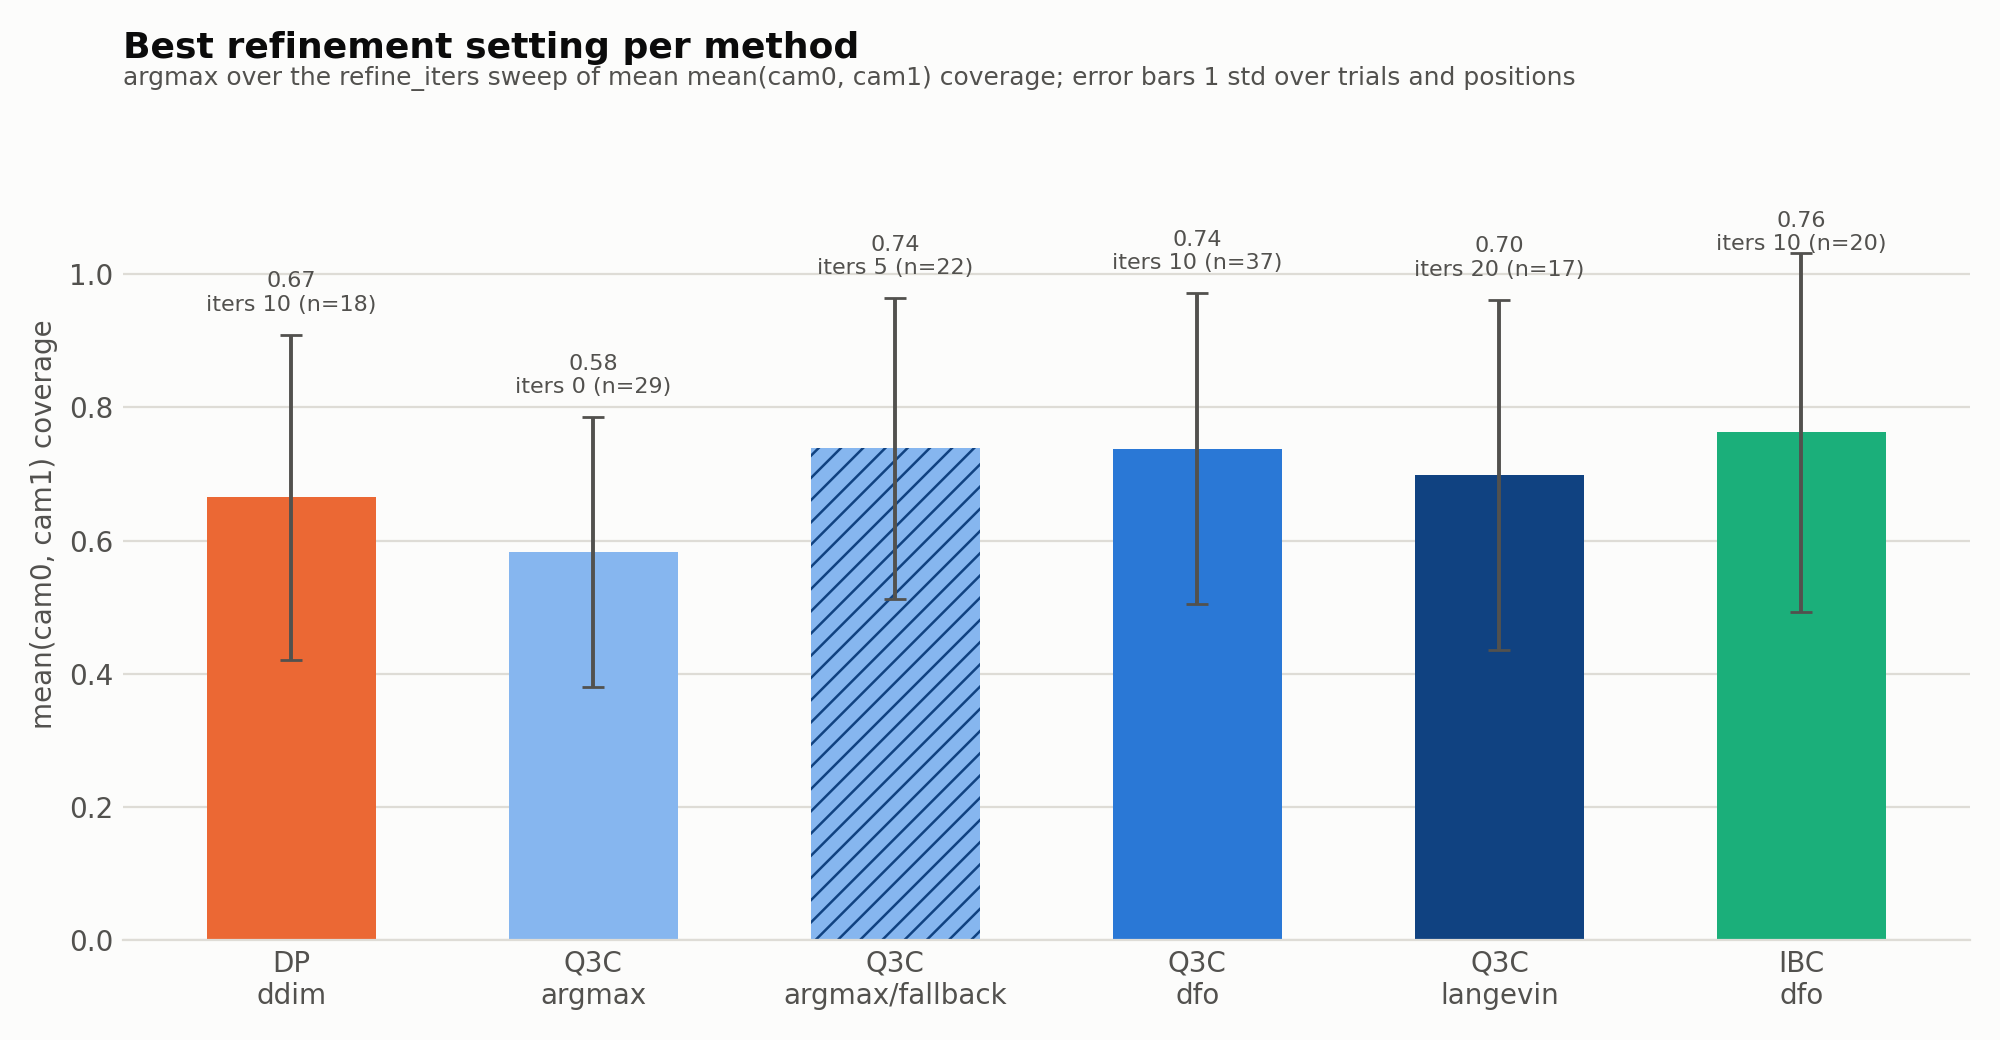

The file beside this chart, header and first rows:
algorithm, inference, refine_iters, metric, mean, std, n_runs, is_best
dp, ddim, 5, avg_cov, 0.6542, 0.2325, 19, 
dp, ddim, 10, avg_cov, 0.6653, 0.2441, 18, yes
dp, ddim, 25, avg_cov, 0.6608, 0.2228, 24, 
q3c, argmax, 0, avg_cov, 0.5828, 0.203, 29, yes
q3c, argmax_fallback, 5, avg_cov, 0.7385, 0.2264, 22, yes
q3c, dfo, 5, avg_cov, 0.7219, 0.2633, 37, 
q3c, dfo, 10, avg_cov, 0.7377, 0.2336, 37, yes
q3c, dfo, 20, avg_cov, 0.6944, 0.1849, 16, 
q3c, dfo, 50, avg_cov, 0.6666, 0.2246, 16, 
q3c, langevin, 5, avg_cov, 0.655, 0.2931, 17, 
q3c, langevin, 10, avg_cov, 0.5659, 0.2794, 17, 
q3c, langevin, 20, avg_cov, 0.6992, 0.263, 17, yes
q3c, langevin, 50, avg_cov, 0.6286, 0.2634, 16, 
ibc, dfo, 5, avg_cov, 0.7527, 0.2478, 25, 
ibc, dfo, 10, avg_cov, 0.7625, 0.2692, 20, yes
ibc, dfo, 25, avg_cov, 0.6557, 0.2979, 18, 
